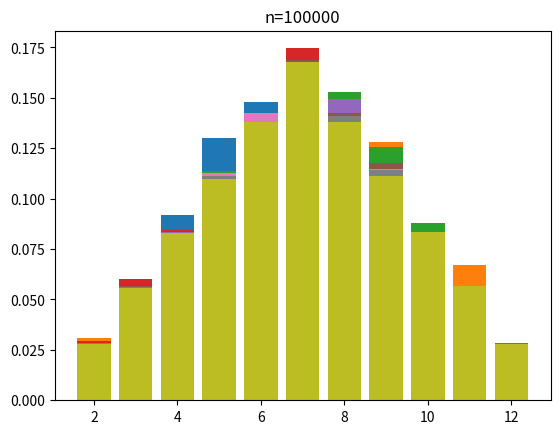

The matplotlib source for this figure:

#####Task 1#####

import numpy as np
import matplotlib.pyplot as plt

valuesOfN = [500, 1000, 2000, 5000, 10000, 15000, 20000, 50000, 100000]

for n in valuesOfN:
    firstDice = np.random.randint(1, 7, n)
    secondDice = np.random.randint(1, 7, n)

    sumOfDices = firstDice + secondDice

    h,h2 = np.histogram(sumOfDices, range(2, 14))

    plt.bar(h2[:-1], h/n)

    plt.title(f"n={n}")

    plt.show()